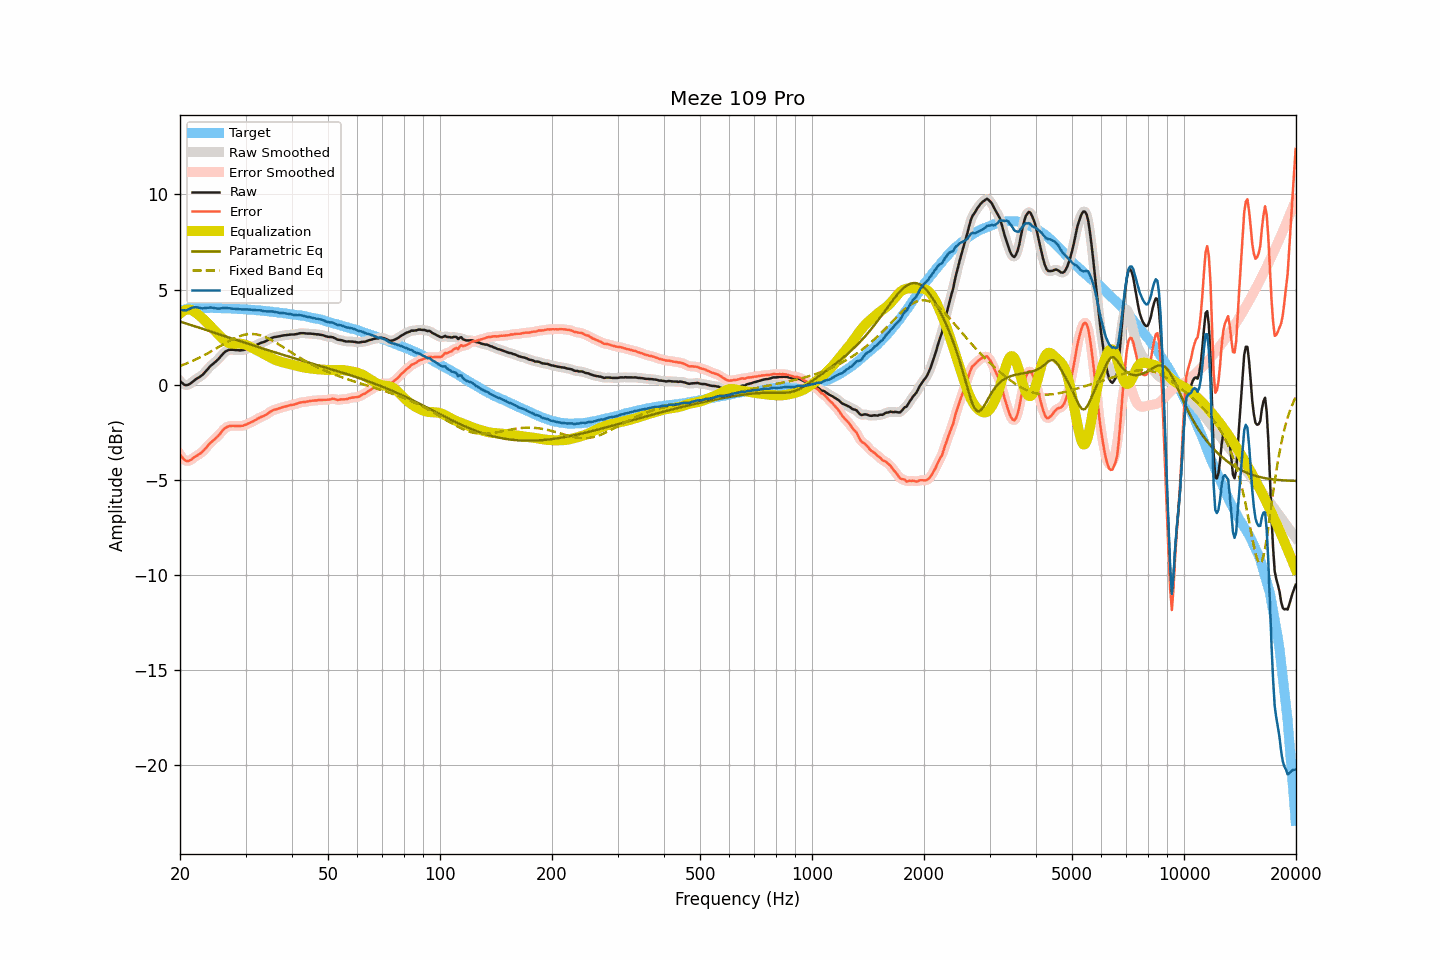

The file beside this chart, header and first rows:
frequency, raw, smoothed, error, error_smoothed, equalization, parametric_eq, fixed_band_eq, equalized_raw, equalized_smoothed, target
20.00, 0.20, 0.20, -3.67, -3.67, 3.74, 3.32, 0.99, 3.94, 3.95, 3.87
20.20, 0.12, 0.11, -3.78, -3.79, 3.81, 3.29, 1.02, 3.93, 3.92, 3.90
20.40, 0.05, 0.04, -3.88, -3.89, 3.87, 3.27, 1.05, 3.91, 3.91, 3.93
20.61, -0.01, -0.00, -3.96, -3.96, 3.91, 3.24, 1.08, 3.90, 3.91, 3.95
20.81, -0.02, -0.02, -4.00, -4.00, 3.94, 3.21, 1.11, 3.91, 3.92, 3.98
21.02, -0.00, -0.00, -4.01, -4.01, 3.95, 3.19, 1.15, 3.95, 3.94, 4.01
21.23, 0.04, 0.04, -3.98, -3.98, 3.95, 3.16, 1.18, 3.99, 3.99, 4.02
21.44, 0.10, 0.10, -3.93, -3.93, 3.93, 3.13, 1.22, 4.03, 4.03, 4.03
21.66, 0.17, 0.17, -3.87, -3.87, 3.89, 3.10, 1.26, 4.06, 4.06, 4.04
21.87, 0.24, 0.23, -3.80, -3.81, 3.84, 3.08, 1.30, 4.07, 4.07, 4.04
22.09, 0.30, 0.29, -3.75, -3.75, 3.77, 3.05, 1.33, 4.07, 4.07, 4.05
22.31, 0.35, 0.35, -3.70, -3.70, 3.71, 3.02, 1.38, 4.06, 4.06, 4.05
22.54, 0.40, 0.40, -3.65, -3.65, 3.64, 2.99, 1.42, 4.04, 4.04, 4.04
22.76, 0.46, 0.46, -3.59, -3.58, 3.57, 2.97, 1.46, 4.03, 4.02, 4.04
22.99, 0.52, 0.52, -3.52, -3.51, 3.49, 2.94, 1.50, 4.01, 4.02, 4.03
23.22, 0.61, 0.61, -3.43, -3.43, 3.41, 2.91, 1.55, 4.02, 4.02, 4.03
23.45, 0.70, 0.70, -3.33, -3.33, 3.33, 2.88, 1.59, 4.03, 4.03, 4.03
23.69, 0.80, 0.80, -3.23, -3.23, 3.24, 2.86, 1.64, 4.04, 4.04, 4.03
23.92, 0.90, 0.90, -3.13, -3.14, 3.16, 2.83, 1.69, 4.06, 4.05, 4.03
24.16, 0.99, 0.98, -3.05, -3.05, 3.07, 2.80, 1.73, 4.06, 4.05, 4.04
24.40, 1.06, 1.06, -2.98, -2.98, 2.99, 2.77, 1.78, 4.04, 4.05, 4.04
24.65, 1.13, 1.13, -2.90, -2.90, 2.90, 2.75, 1.83, 4.03, 4.03, 4.03
24.89, 1.20, 1.20, -2.83, -2.83, 2.81, 2.72, 1.88, 4.01, 4.01, 4.03
25.14, 1.28, 1.28, -2.75, -2.75, 2.73, 2.69, 1.93, 4.00, 4.00, 4.03
25.39, 1.36, 1.36, -2.67, -2.66, 2.64, 2.66, 1.98, 4.00, 4.00, 4.02
25.65, 1.46, 1.46, -2.57, -2.56, 2.55, 2.63, 2.03, 4.00, 4.01, 4.02
25.91, 1.56, 1.56, -2.46, -2.46, 2.46, 2.61, 2.08, 4.02, 4.02, 4.01
26.16, 1.65, 1.65, -2.36, -2.36, 2.38, 2.58, 2.13, 4.03, 4.03, 4.01
26.43, 1.73, 1.72, -2.28, -2.29, 2.31, 2.55, 2.18, 4.04, 4.03, 4.01
26.69, 1.78, 1.78, -2.23, -2.23, 2.25, 2.52, 2.23, 4.03, 4.03, 4.01
26.96, 1.82, 1.82, -2.19, -2.19, 2.21, 2.49, 2.28, 4.03, 4.02, 4.01
27.23, 1.84, 1.83, -2.17, -2.17, 2.18, 2.47, 2.32, 4.02, 4.01, 4.01
27.50, 1.84, 1.84, -2.17, -2.16, 2.16, 2.44, 2.37, 4.00, 4.00, 4.01
27.77, 1.84, 1.84, -2.16, -2.16, 2.16, 2.41, 2.41, 3.99, 3.99, 3.99
28.05, 1.83, 1.83, -2.16, -2.16, 2.16, 2.38, 2.45, 3.99, 3.99, 3.99
28.33, 1.82, 1.82, -2.16, -2.16, 2.16, 2.35, 2.48, 3.98, 3.98, 3.98
28.62, 1.82, 1.81, -2.16, -2.17, 2.16, 2.33, 2.52, 3.98, 3.98, 3.98
28.90, 1.81, 1.81, -2.17, -2.17, 2.16, 2.30, 2.55, 3.97, 3.97, 3.98
29.19, 1.81, 1.81, -2.16, -2.16, 2.15, 2.27, 2.58, 3.96, 3.96, 3.97
29.48, 1.82, 1.82, -2.16, -2.15, 2.14, 2.24, 2.60, 3.96, 3.96, 3.97
29.78, 1.84, 1.84, -2.13, -2.13, 2.12, 2.22, 2.62, 3.96, 3.96, 3.96
30.08, 1.87, 1.87, -2.09, -2.09, 2.09, 2.19, 2.64, 3.96, 3.96, 3.96
30.38, 1.90, 1.90, -2.05, -2.05, 2.06, 2.16, 2.65, 3.96, 3.96, 3.95
30.68, 1.93, 1.93, -2.02, -2.02, 2.02, 2.13, 2.66, 3.95, 3.95, 3.95
30.99, 1.96, 1.96, -1.98, -1.98, 1.98, 2.11, 2.67, 3.94, 3.94, 3.93
31.30, 1.99, 1.99, -1.95, -1.94, 1.94, 2.08, 2.66, 3.93, 3.93, 3.93
31.61, 2.03, 2.03, -1.90, -1.90, 1.89, 2.05, 2.66, 3.92, 3.92, 3.93
31.93, 2.07, 2.07, -1.85, -1.85, 1.85, 2.02, 2.65, 3.92, 3.92, 3.92
32.24, 2.11, 2.11, -1.80, -1.80, 1.81, 2.00, 2.64, 3.92, 3.92, 3.91
32.57, 2.15, 2.15, -1.76, -1.75, 1.77, 1.97, 2.62, 3.91, 3.91, 3.90
32.89, 2.19, 2.18, -1.71, -1.71, 1.72, 1.94, 2.60, 3.91, 3.91, 3.90
33.22, 2.22, 2.21, -1.67, -1.68, 1.68, 1.92, 2.57, 3.89, 3.89, 3.89
33.55, 2.24, 2.24, -1.65, -1.64, 1.63, 1.89, 2.54, 3.87, 3.87, 3.88
33.89, 2.28, 2.28, -1.59, -1.60, 1.58, 1.86, 2.51, 3.86, 3.86, 3.87
34.23, 2.32, 2.32, -1.55, -1.55, 1.53, 1.84, 2.47, 3.85, 3.85, 3.87
34.57, 2.37, 2.37, -1.49, -1.49, 1.49, 1.81, 2.43, 3.85, 3.85, 3.86
34.92, 2.42, 2.42, -1.43, -1.43, 1.44, 1.78, 2.39, 3.86, 3.85, 3.84
35.27, 2.46, 2.46, -1.38, -1.38, 1.40, 1.76, 2.34, 3.85, 3.85, 3.84
35.62, 2.49, 2.49, -1.34, -1.34, 1.35, 1.73, 2.30, 3.84, 3.84, 3.83
35.97, 2.51, 2.51, -1.30, -1.31, 1.32, 1.70, 2.25, 3.82, 3.82, 3.81
... 635 more rows
